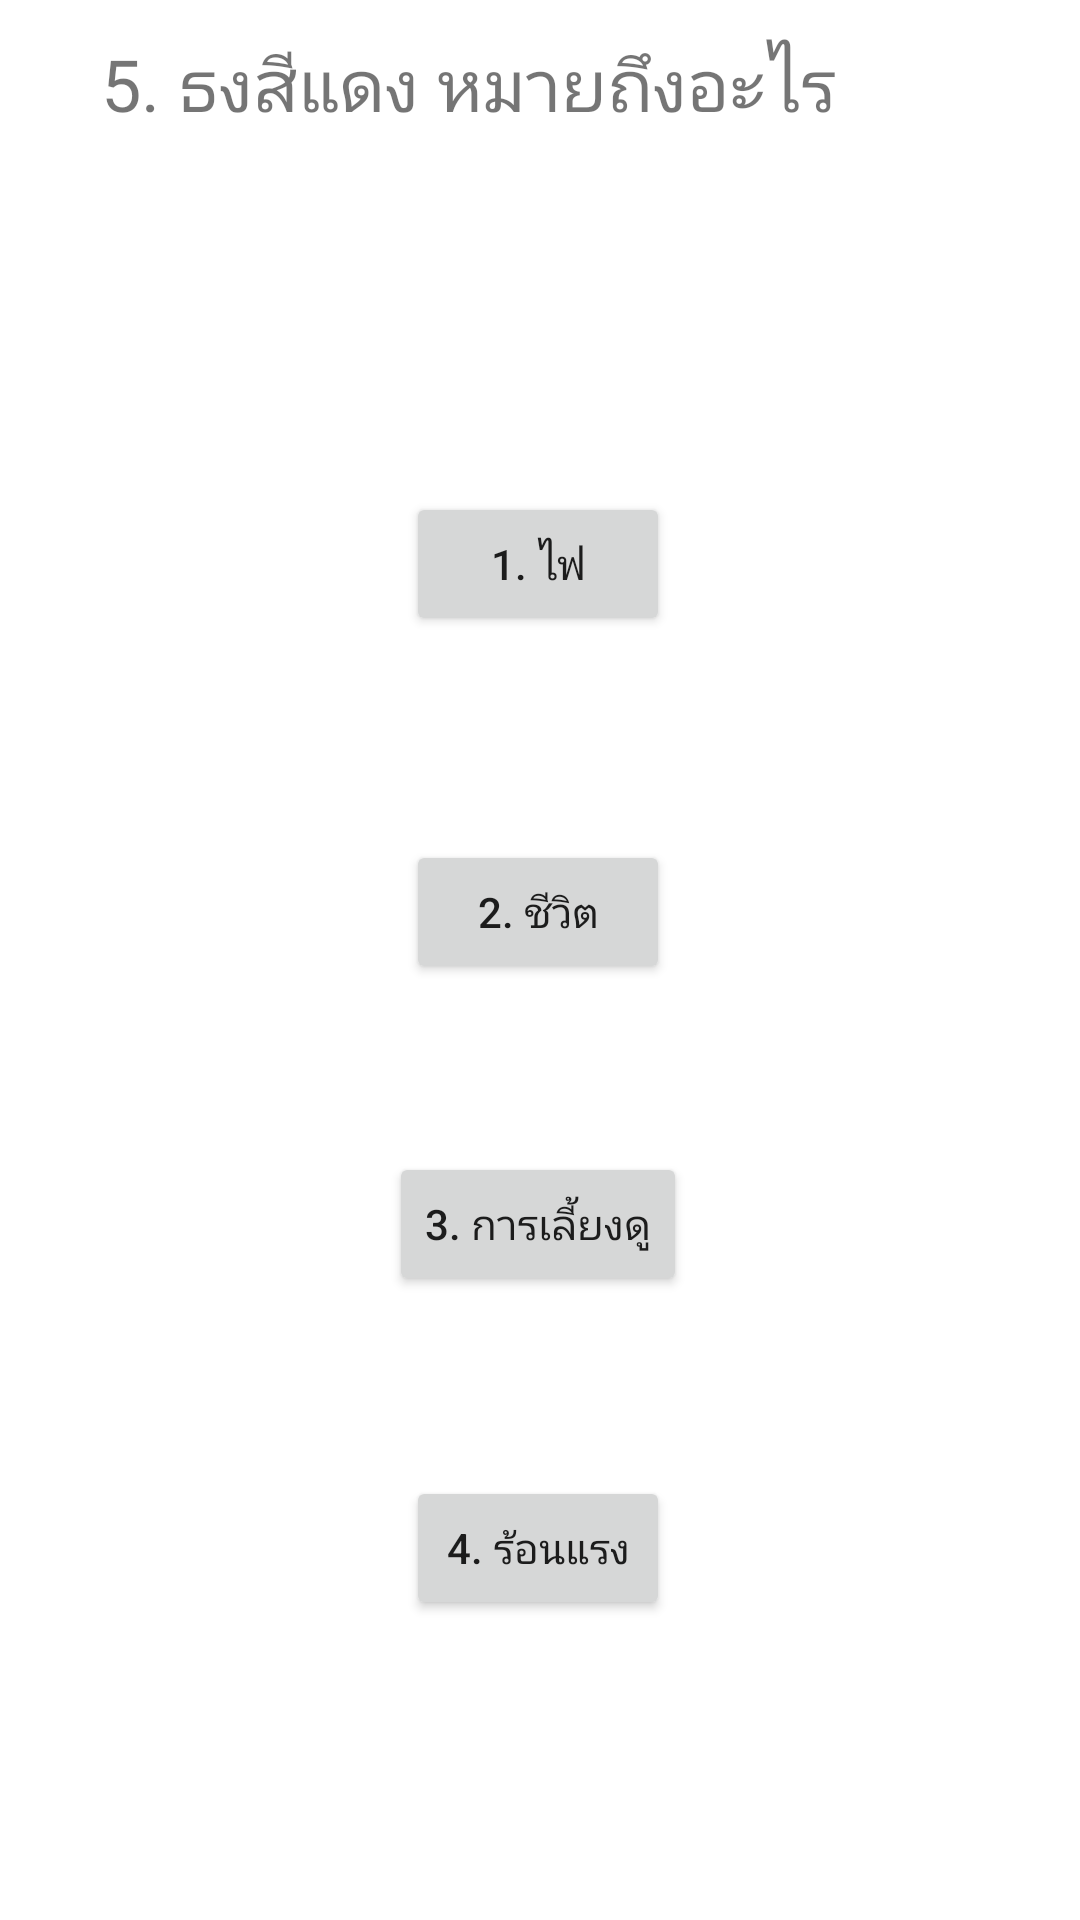

Android layout source for this screen:
<!-- AndroidManifest.xml: application theme Theme.TestLGTBQ -->
<!-- res/layout/activity_ch5.xml -->
<?xml version="1.0" encoding="utf-8"?>
<androidx.constraintlayout.widget.ConstraintLayout xmlns:android="http://schemas.android.com/apk/res/android"
    xmlns:app="http://schemas.android.com/apk/res-auto"
    xmlns:tools="http://schemas.android.com/tools"
    android:layout_width="match_parent"
    android:layout_height="match_parent"
    tools:context=".CH5">

    <TextView
        android:layout_width="293dp"
        android:layout_height="144dp"
        android:textSize="24dp"
        android:text="5. ธงสีแดง หมายถึงอะไร "
        app:layout_constraintBottom_toTopOf="@+id/button"
        app:layout_constraintEnd_toEndOf="parent"
        app:layout_constraintStart_toStartOf="parent"
        app:layout_constraintTop_toTopOf="parent"
        app:layout_constraintVertical_bias="0.578" />

    <Button
        android:id="@+id/button"
        android:layout_width="wrap_content"
        android:layout_height="wrap_content"
        android:layout_marginBottom="68dp"
        android:text="1. ไฟ"
        android:onClick="basicAlert"
        app:layout_constraintBottom_toTopOf="@+id/button2"
        app:layout_constraintEnd_toEndOf="parent"
        app:layout_constraintHorizontal_bias="0.498"
        app:layout_constraintStart_toStartOf="parent" />

    <Button
        android:id="@+id/button2"
        android:layout_width="wrap_content"
        android:layout_height="wrap_content"
        android:layout_marginBottom="56dp"
        android:text="2. ชีวิต"
        app:layout_constraintBottom_toTopOf="@+id/button3"
        app:layout_constraintEnd_toEndOf="parent"
        app:layout_constraintHorizontal_bias="0.498"
        app:layout_constraintStart_toStartOf="parent" />

    <Button
        android:id="@+id/button3"
        android:layout_width="wrap_content"
        android:layout_height="wrap_content"
        android:layout_marginBottom="60dp"
        android:text="3. การเลี้ยงดู"
        android:onClick="basicAlert"
        app:layout_constraintBottom_toTopOf="@+id/button5"
        app:layout_constraintEnd_toEndOf="parent"
        app:layout_constraintHorizontal_bias="0.498"
        app:layout_constraintStart_toStartOf="parent" />

    <Button
        android:id="@+id/button5"
        android:layout_width="wrap_content"
        android:layout_height="wrap_content"
        android:layout_marginBottom="100dp"
        android:text="4. ร้อนแรง"
        android:onClick="basicAlert"
        app:layout_constraintBottom_toBottomOf="parent"
        app:layout_constraintEnd_toEndOf="parent"
        app:layout_constraintHorizontal_bias="0.498"
        app:layout_constraintStart_toStartOf="parent" />

</androidx.constraintlayout.widget.ConstraintLayout>
<!-- resources referenced by this layout -->
<resources>
  <style name="Theme.TestLGTBQ" parent="Theme.MaterialComponents.DayNight.DarkActionBar">
          
          <item name="colorPrimary">@color/purple_500</item>
          <item name="colorPrimaryVariant">@color/purple_700</item>
          <item name="colorOnPrimary">@color/white</item>
          
          <item name="colorSecondary">@color/teal_200</item>
          <item name="colorSecondaryVariant">@color/teal_700</item>
          <item name="colorOnSecondary">@color/black</item>
          
          <item name="android:statusBarColor">?attr/colorPrimaryVariant</item>
          
      </style>
  <!-- not gathered from this repository: default colours our renderer supplied (Android Studio template values) -->
  <color name="purple_500">#FF6200EE</color>
  <color name="purple_700">#FF3700B3</color>
  <color name="teal_200">#FF03DAC5</color>
  <color name="teal_700">#FF018786</color>
  <color name="black">#FF000000</color>
  <color name="white">#FFFFFFFF</color>
</resources>
